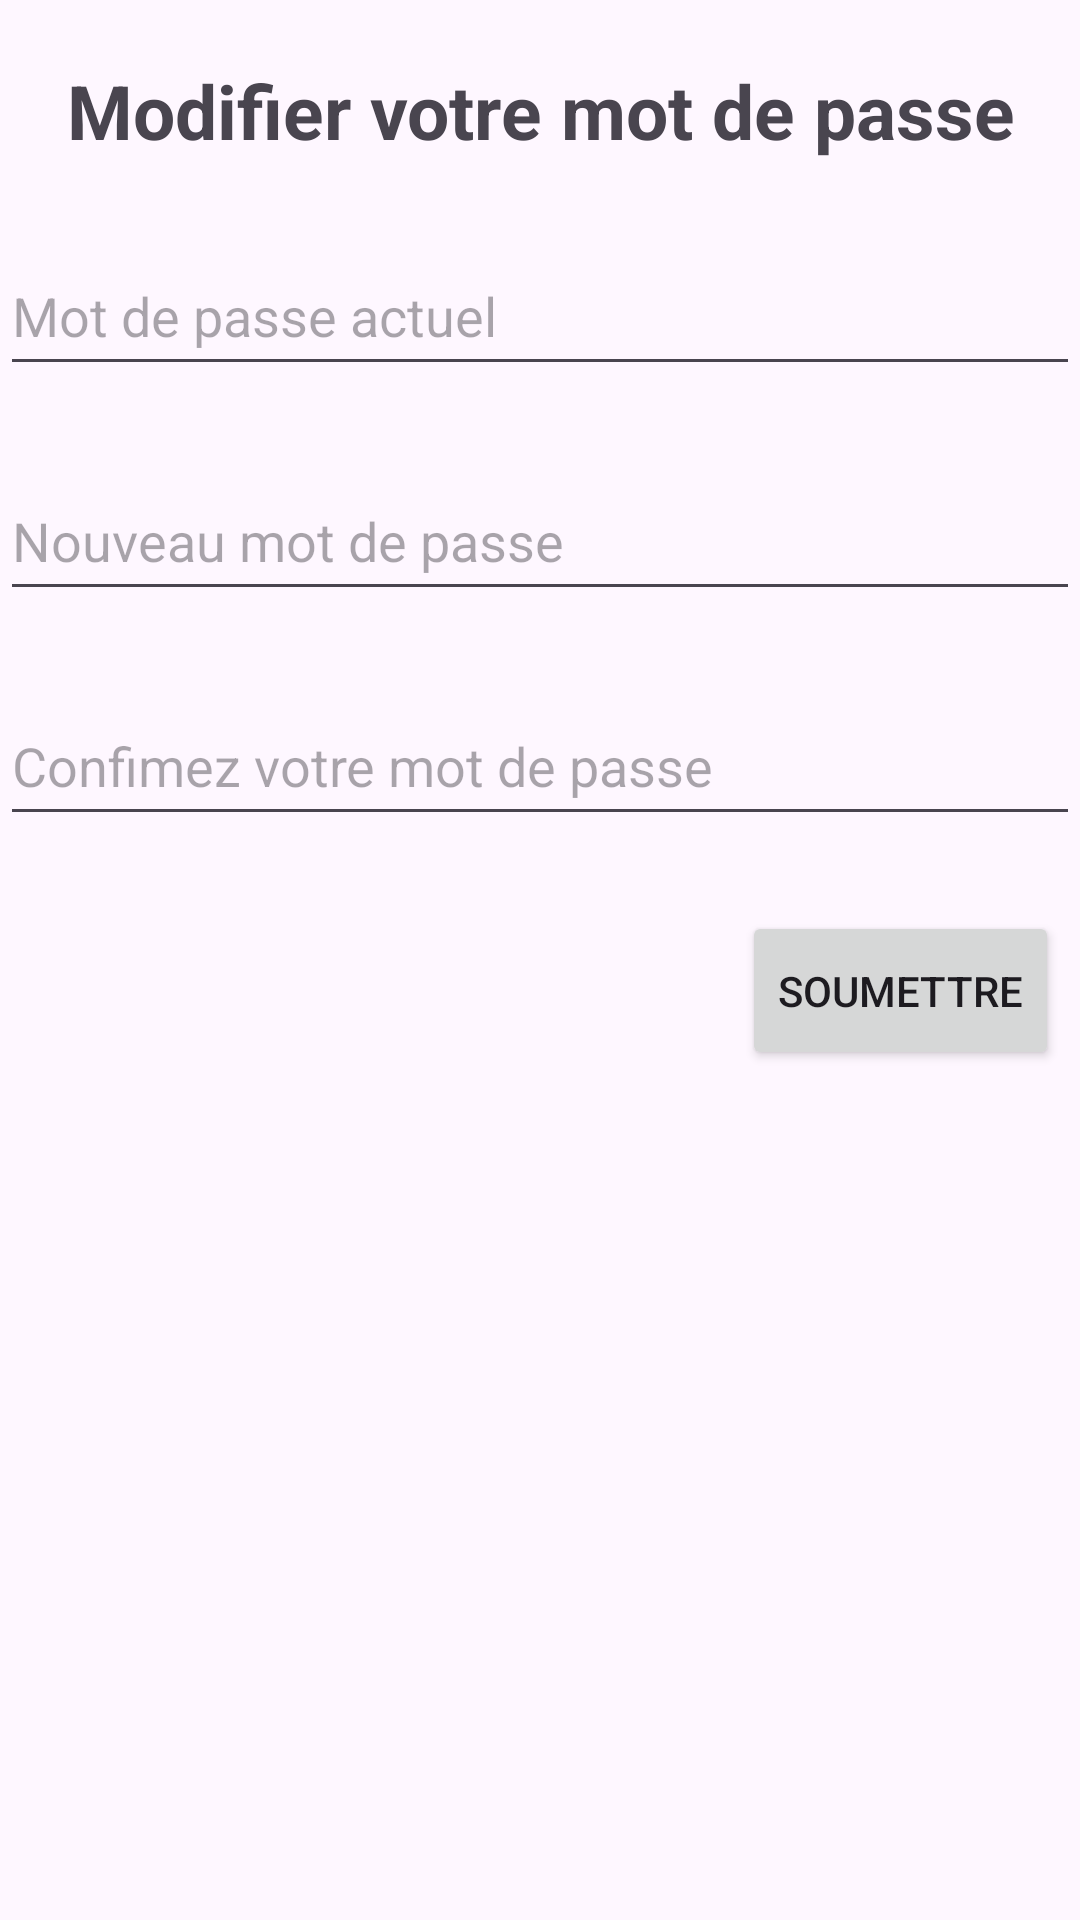

Android layout source for this screen:
<!-- AndroidManifest.xml: application theme Theme.Suggestion -->
<!-- res/layout/activity_reset_password.xml -->
<?xml version="1.0" encoding="utf-8"?>
<RelativeLayout xmlns:android="http://schemas.android.com/apk/res/android"
    android:layout_width="match_parent"
    android:layout_height="match_parent"
    android:layout_marginLeft="@dimen/default_margin_side"
    android:layout_marginRight="@dimen/default_margin_side">


    <TextView
        android:id="@+id/resetPasswdTitle"
        android:layout_width="match_parent"
        android:layout_height="wrap_content"
        android:layout_marginTop="@dimen/default_margin"
        android:text="@string/reset_passwd_page_title"
        android:textSize="25sp"
        android:textStyle="bold"
        android:textAlignment="center"/>


    <EditText
        android:id="@+id/actualPasswd"
        android:layout_width="match_parent"
        android:layout_height="@dimen/height_input"
        android:layout_marginTop="@dimen/margin_down_input"
        android:layout_below="@id/resetPasswdTitle"
        android:hint="@string/reset_passwd_page_actual_passwd"
        android:inputType="text"/>

    <EditText
        android:id="@+id/newPasswd"
        android:layout_width="match_parent"
        android:layout_height="@dimen/height_input"
        android:layout_marginTop="@dimen/margin_down_input"
        android:layout_below="@id/actualPasswd"
        android:hint="@string/reset_passwd_page_new_passwd"
        android:inputType="text"/>


    <EditText
        android:id="@+id/confirmNewPasswd"
        android:layout_width="match_parent"
        android:layout_height="@dimen/height_input"
        android:layout_marginTop="@dimen/margin_down_input"
        android:layout_below="@id/newPasswd"
        android:hint="@string/reset_passwd_page_confirm_new_passwd"
        android:inputType="text"/>

    <Button
        android:id="@+id/buttonSubmit"
        android:layout_width="wrap_content"
        android:layout_height="53dp"
        android:layout_below="@id/confirmNewPasswd"
        android:layout_alignParentEnd="true"
        android:layout_marginTop="@dimen/margin_down_input"
        android:layout_marginEnd="7dp"
        android:text="@string/add_categorie_submit_button" />


</RelativeLayout>
<!-- resources referenced by this layout -->
<resources>
  <dimen name="default_margin">20dp</dimen>
  <dimen name="default_margin_side">16dp</dimen>
  <dimen name="height_input">50dp</dimen>
  <dimen name="margin_down_input">25dp</dimen>
  <string name="add_categorie_submit_button">Soumettre</string>
  <string name="reset_passwd_page_actual_passwd">Mot de passe actuel</string>
  <string name="reset_passwd_page_confirm_new_passwd">Confimez votre mot de passe</string>
  <string name="reset_passwd_page_new_passwd">Nouveau mot de passe</string>
  <string name="reset_passwd_page_title">Modifier votre mot de passe</string>
  <style name="Theme.Suggestion" parent="Base.Theme.Suggestion" />
  <style name="Base.Theme.Suggestion" parent="Theme.Material3.DayNight.NoActionBar">
          
  
          
      </style>
</resources>
